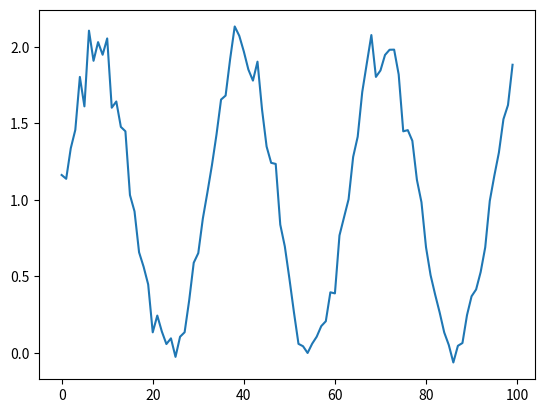

The matplotlib source for this figure:
# -*- coding: utf-8 -*-
"""
Created on Thu Jan 23 17:51:59 2025

@author: kiran
"""

import numpy as np

import matplotlib.pyplot as plt

np.random.seed(1)
n = 100
x = np.arange(0, n)
y = np.random.normal(1, 0.1, n) + np.sin(x/5)


w = 3
tops = []
for i in range(w, len(x)):
    #print(i, y[i], y[i-w : i+w+1])
    if y[i] == max(y[i-w:i+w+1]):
        tops.append(i)

Tp = np.mean(np.diff(np.array(tops)))

print(tops, Tp)
# 2PI*freq (freq=1/tp)

plt.plot(x,y)
